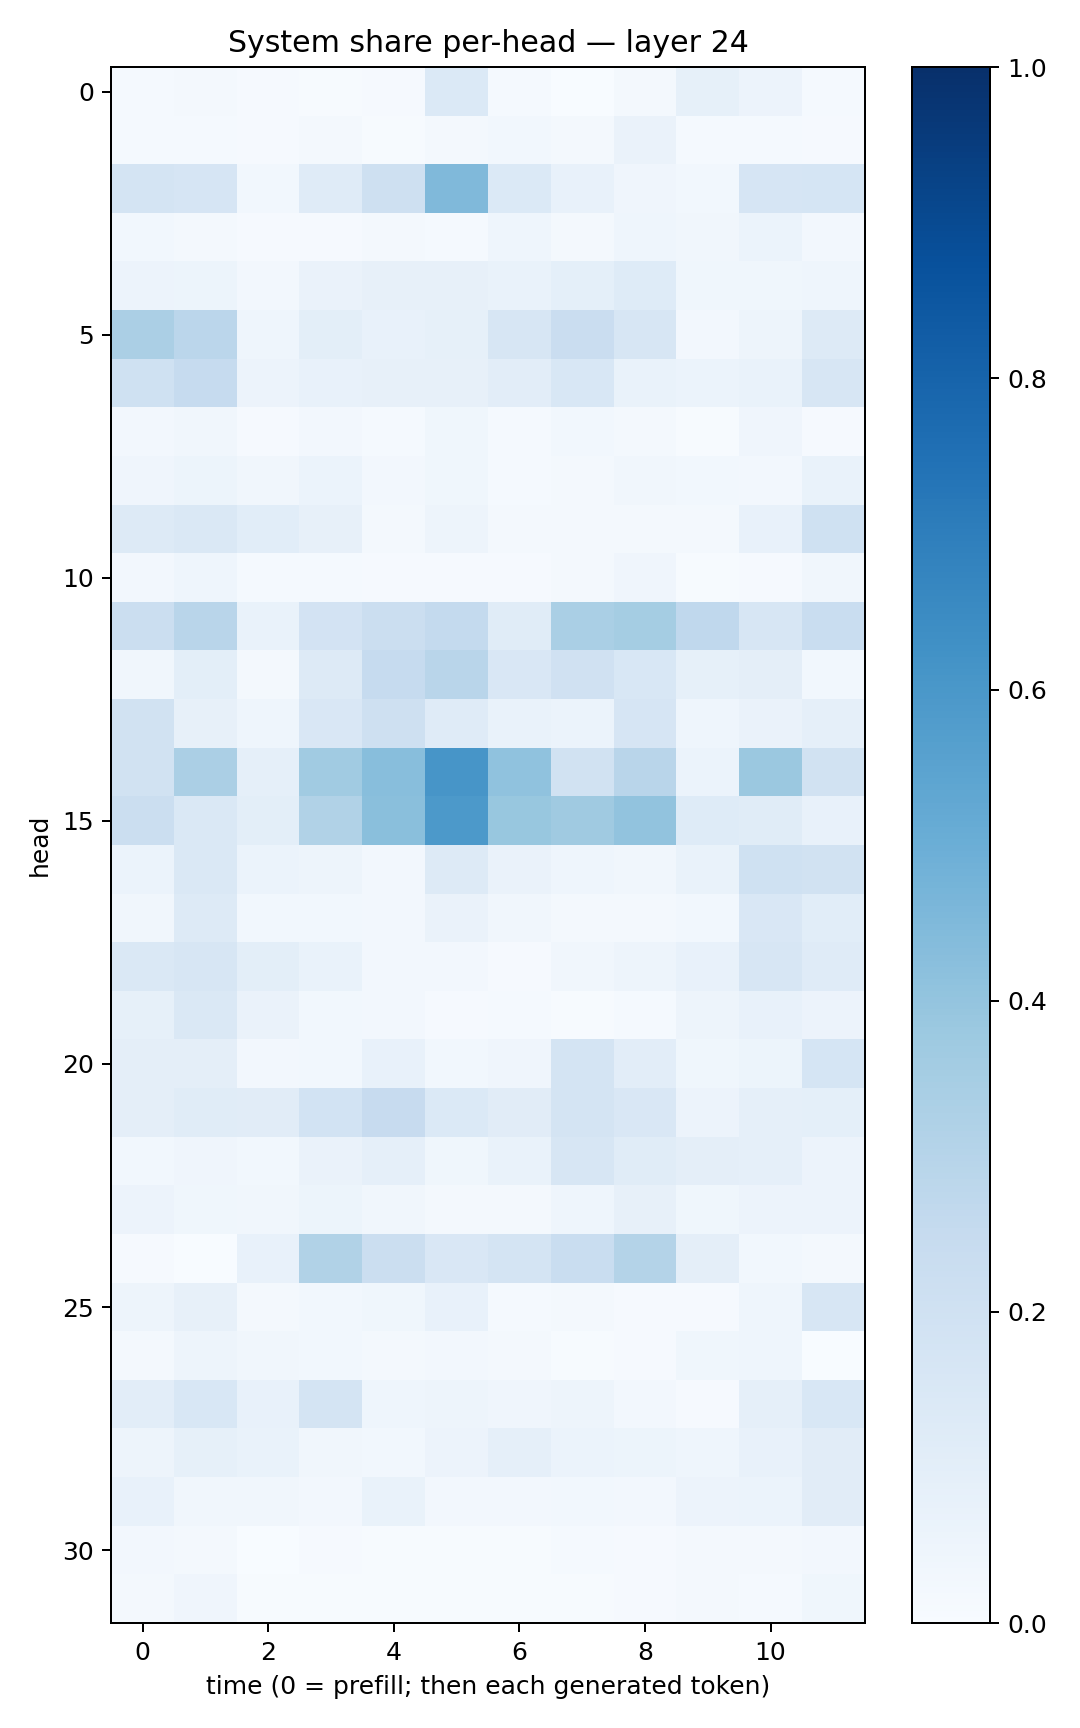

The table this chart was drawn from, first rows:
0.014421991, 0.023399375, 0.010610884, 0.0056767287, 0.008362754, 0.14011008, 0.012710148, 0.0028382705, 0.021126822, 0.084032945, 0.05698408, 0.015446996
0.01532, 0.01519, 0.01167, 0.01898, 0.0063, 0.01935, 0.03012, 0.01625, 0.06435, 0.01418, 0.01469, 0.007881
0.1736, 0.1671, 0.02807, 0.1185, 0.2067, 0.4478, 0.137, 0.07273, 0.03935, 0.0294, 0.1656, 0.1705
0.02937, 0.01799, 0.01156, 0.008597, 0.02158, 0.01319, 0.04532, 0.02115, 0.04314, 0.0349, 0.06015, 0.02381
0.05552, 0.05422, 0.02377, 0.06542, 0.07835, 0.07931, 0.06778, 0.09345, 0.1227, 0.03639, 0.03683, 0.04637
0.3339, 0.2824, 0.04308, 0.1006, 0.07149, 0.08506, 0.164, 0.2282, 0.1578, 0.0266, 0.04898, 0.1281
0.2014, 0.2486, 0.05714, 0.07263, 0.07923, 0.08106, 0.1019, 0.1547, 0.06649, 0.0608, 0.06962, 0.1587
0.02561, 0.03456, 0.01093, 0.0239, 0.01458, 0.03695, 0.01237, 0.02811, 0.0214, 0.0067, 0.04199, 0.01125
0.04082, 0.05175, 0.03305, 0.05971, 0.02573, 0.03737, 0.01544, 0.02315, 0.03489, 0.02781, 0.02417, 0.06747
0.1267, 0.1408, 0.1057, 0.08183, 0.02344, 0.05024, 0.01812, 0.01721, 0.02233, 0.02225, 0.07728, 0.2017
0.02524, 0.04603, 0.01545, 0.01366, 0.01097, 0.008002, 0.00922, 0.0221, 0.04214, 0.007552, 0.009208, 0.03318
0.2254, 0.2908, 0.06729, 0.1826, 0.2255, 0.2544, 0.1162, 0.3392, 0.3529, 0.2657, 0.159, 0.2321
0.03231, 0.09833, 0.02328, 0.1312, 0.2495, 0.2909, 0.1523, 0.1956, 0.1529, 0.08228, 0.09533, 0.02848
0.189, 0.08174, 0.04577, 0.1512, 0.2094, 0.1197, 0.06884, 0.06238, 0.1674, 0.0451, 0.06457, 0.08785
0.1923, 0.3346, 0.08683, 0.3661, 0.4277, 0.6062, 0.41, 0.1932, 0.2925, 0.06132, 0.379, 0.1948
0.225, 0.1422, 0.09956, 0.3151, 0.4245, 0.5916, 0.3886, 0.3682, 0.4029, 0.1221, 0.1164, 0.07643
0.0607, 0.1467, 0.06054, 0.04786, 0.02371, 0.1287, 0.06558, 0.04311, 0.03441, 0.06642, 0.203, 0.1886
0.03185, 0.132, 0.03015, 0.03112, 0.0261, 0.06489, 0.03166, 0.0179, 0.01991, 0.02808, 0.152, 0.106
0.1463, 0.1585, 0.1012, 0.06765, 0.02412, 0.0256, 0.01115, 0.03415, 0.04812, 0.07374, 0.1594, 0.1178
0.08216, 0.1438, 0.06443, 0.02752, 0.02612, 0.01023, 0.01334, 0.006748, 0.01214, 0.05002, 0.07693, 0.05844
0.09714, 0.09539, 0.02532, 0.0308, 0.07151, 0.0312, 0.0391, 0.1751, 0.1051, 0.03863, 0.05136, 0.1698
0.0943, 0.1162, 0.1123, 0.1862, 0.246, 0.1387, 0.1131, 0.1778, 0.1506, 0.05807, 0.08756, 0.09153
0.03025, 0.04024, 0.02753, 0.06425, 0.08655, 0.03524, 0.06846, 0.1612, 0.1142, 0.09553, 0.08905, 0.05749
0.05815, 0.03697, 0.03286, 0.05112, 0.03377, 0.0186, 0.01809, 0.04682, 0.07978, 0.03659, 0.05537, 0.05812
0.01079, 0.001527, 0.07776, 0.3152, 0.2219, 0.15, 0.1728, 0.2324, 0.3066, 0.09722, 0.02908, 0.01988
0.04766, 0.08129, 0.02101, 0.02771, 0.03674, 0.07779, 0.01491, 0.0204, 0.009927, 0.01038, 0.04534, 0.1585
0.01595, 0.04771, 0.03474, 0.02825, 0.01698, 0.02377, 0.02094, 0.004577, 0.01094, 0.0385, 0.04357, 0.003373
0.1051, 0.1542, 0.07505, 0.1757, 0.04413, 0.04865, 0.04252, 0.04971, 0.02444, 0.007958, 0.08609, 0.1541
0.04783, 0.08558, 0.06953, 0.03506, 0.02895, 0.05757, 0.08917, 0.05996, 0.05091, 0.04392, 0.07087, 0.1103
0.07221, 0.03508, 0.03159, 0.02507, 0.06922, 0.02471, 0.02652, 0.03022, 0.0256, 0.05756, 0.05968, 0.1117
0.02635, 0.01929, 0.00283, 0.00834, 0.005809, 0.005234, 0.007622, 0.01388, 0.009812, 0.02154, 0.01965, 0.02633
0.01774, 0.04222, 0.004932, 0.007169, 0.004223, 0.006996, 0.004375, 0.005893, 0.01131, 0.01749, 0.01201, 0.03879
